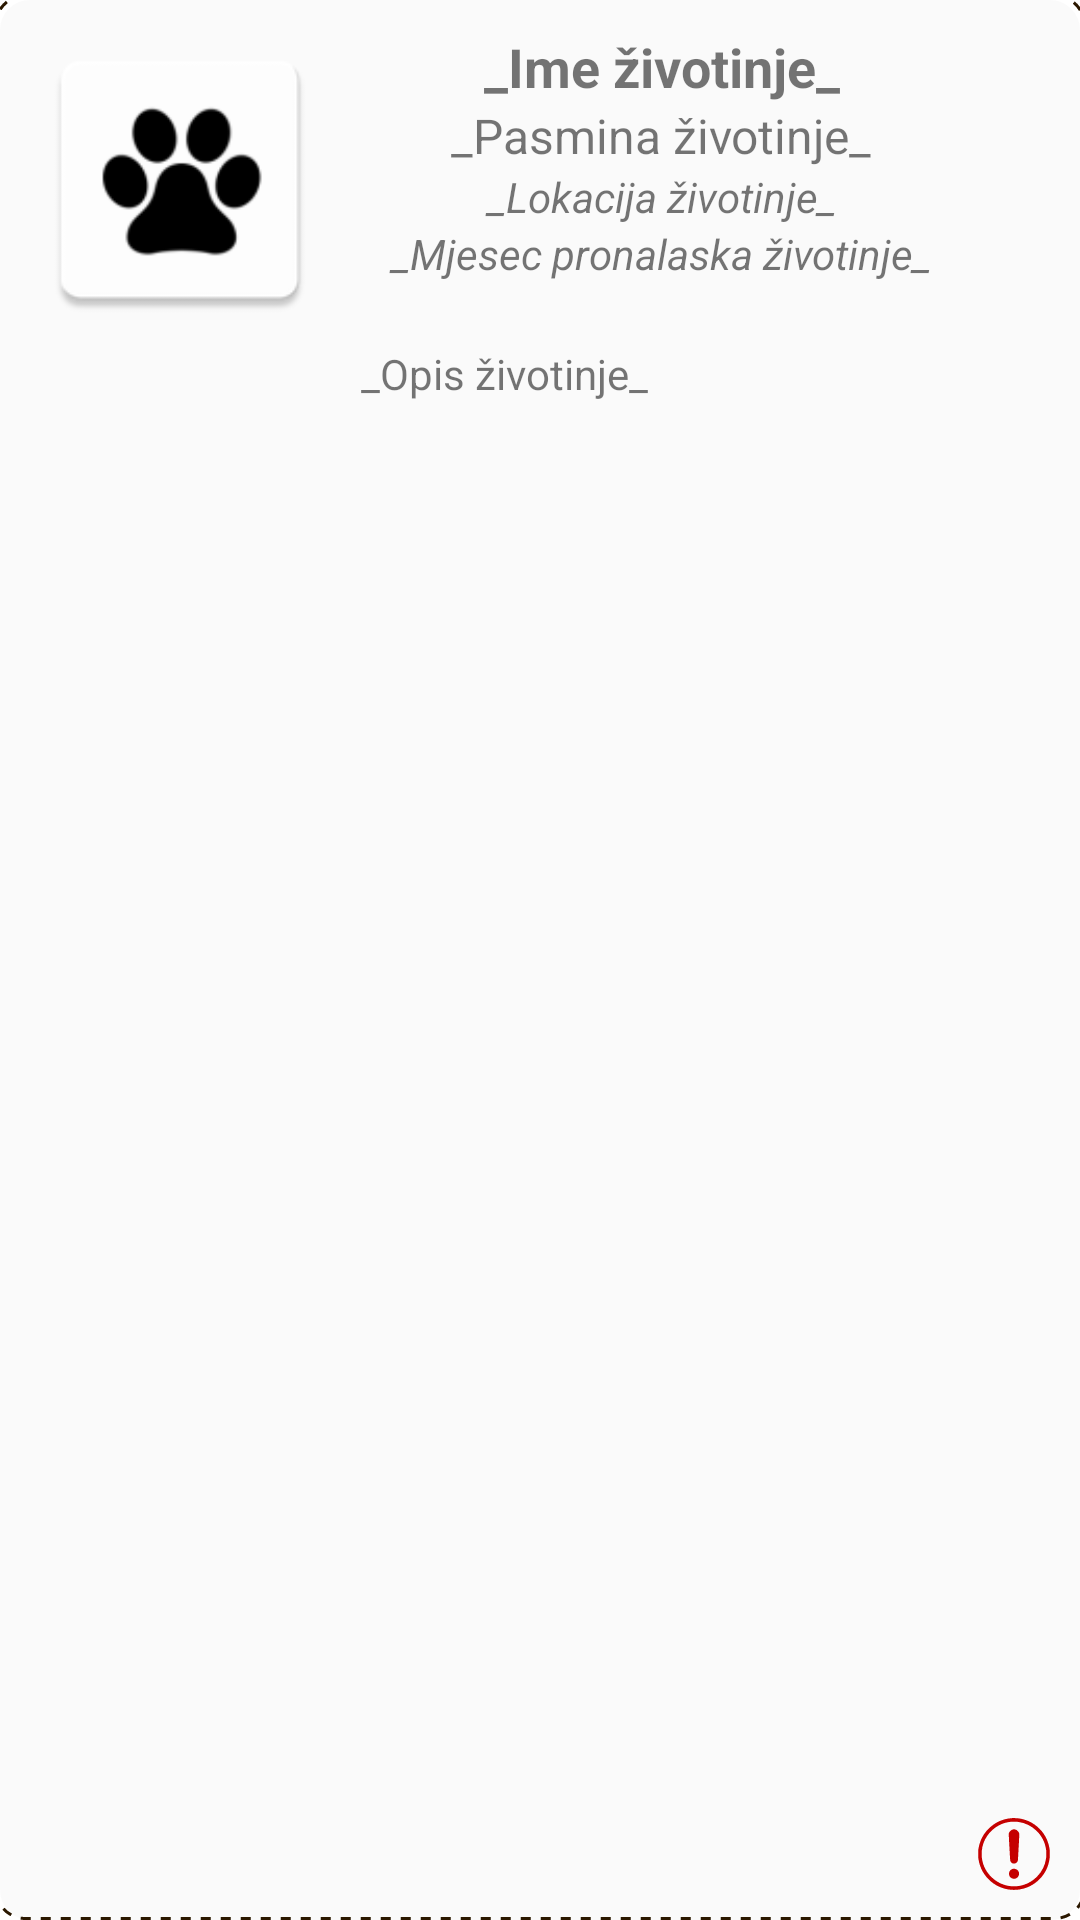

The Android layout XML behind this screen, and the referenced resources:
<!-- AndroidManifest.xml: application theme Theme.Azil -->
<!-- res/layout/animal_item_fragment.xml -->
<?xml version="1.0" encoding="utf-8"?>
<LinearLayout xmlns:android="http://schemas.android.com/apk/res/android"
    xmlns:app="http://schemas.android.com/apk/res-auto"
    android:layout_width="match_parent"
    android:layout_height="wrap_content"
    android:padding="10dp"
    android:layout_centerVertical="true"
    android:background="@drawable/textlines"
    android:orientation="vertical">

    <LinearLayout
        android:id="@+id/linearLayout"
        android:layout_width="wrap_content"
        android:layout_height="wrap_content"
        android:orientation="horizontal">

        <FrameLayout
            android:layout_width="wrap_content"
            android:layout_height="wrap_content">

            <ImageView
                android:scaleType="fitXY"
                android:layout_width="100dp"
                android:layout_height="100dp"
                android:id="@+id/imgZivotinja"
                app:srcCompat="@mipmap/ic_paw"
                android:layout_marginEnd="5dp" />
        </FrameLayout>

        <RelativeLayout
            android:layout_width="wrap_content"
            android:layout_height="wrap_content"
            android:orientation="vertical">

            <TextView
                android:id="@+id/tvImeZivotinje"
                android:layout_width="match_parent"
                android:layout_height="wrap_content"
                android:layout_alignParentTop="true"
                android:gravity="center"
                android:layout_toStartOf="@id/imageButtonEdit"
                android:text="@string/holder_Ime"
                android:textSize="18sp"
                android:textStyle="bold" />

            <TextView
                android:id="@+id/tvPasminaZivotinje"
                android:layout_width="match_parent"
                android:layout_height="wrap_content"
                android:layout_below="@id/tvImeZivotinje"
                android:gravity="center"
                android:layout_toStartOf="@id/imageButtonEdit"
                android:text="@string/holder_Pasmina"
                android:textSize="16sp" />

            <TextView
                android:id="@+id/tvLokacijaZivotinje"
                android:layout_width="match_parent"
                android:layout_height="wrap_content"
                android:layout_below="@id/tvPasminaZivotinje"
                android:gravity="center"
                android:layout_toStartOf="@id/imageButtonEdit"
                android:text="@string/holder_Lokacija"
                android:textSize="14sp"
                android:textStyle="italic" />

            <TextView
                android:id="@+id/tvMjesecZivotinje"
                android:layout_width="match_parent"
                android:layout_height="wrap_content"
                android:layout_below="@id/tvLokacijaZivotinje"
                android:layout_toStartOf="@id/imageButtonEdit"
                android:gravity="center"
                android:text="@string/holder_Mjesec"
                android:textSize="14sp"
                android:textStyle="italic" />

            <ImageButton
                android:id="@+id/imageButtonEdit"
                android:layout_width="wrap_content"
                android:layout_height="wrap_content"
                android:layout_alignParentEnd="true"
                android:backgroundTint="@android:color/transparent"
                android:onClick="imageButtonEdit"
                android:src="@drawable/ic_edit_black" />

            <ImageButton
                android:id="@+id/imageButtonDelete"
                android:layout_width="wrap_content"
                android:layout_height="wrap_content"
                android:layout_below="@id/imageButtonEdit"
                android:layout_alignParentEnd="true"
                android:backgroundTint="@android:color/transparent"
                android:src="@drawable/ic_delete_red" />
        </RelativeLayout>
    </LinearLayout>

    <RelativeLayout
        android:id="@+id/relativeLayout"
        android:layout_width="wrap_content"
        android:layout_height="wrap_content"
        android:orientation="horizontal">

        <TextView
            android:id="@+id/tvOpisZivotinje"
            android:layout_width="match_parent"
            android:layout_height="wrap_content"
            android:layout_toStartOf="@id/animalWarning"
            android:gravity="center_horizontal|center|center_vertical"
            android:padding="5dp"
            android:text="@string/holder_Opis" />

        <ImageView
            android:id="@+id/animalWarning"
            android:layout_width="wrap_content"
            android:layout_height="wrap_content"
            android:layout_alignParentEnd="true"
            android:src="@drawable/ic_warning"
            android:layout_alignParentBottom="true"
            app:tint="@color/red" />
    </RelativeLayout>
</LinearLayout>
<!-- resources referenced by this layout -->
<resources>
  <color name="red">#C50000</color>
  <!-- drawable ic_warning (drawable) -->
  <vector android:height="24dp" android:viewportHeight="500"
      android:viewportWidth="500" android:width="24dp" xmlns:android="http://schemas.android.com/apk/res/android">
      <path android:fillColor="#000000"
          android:pathData="M234,1c-34.6,2.3 -69.9,12.2 -100,28.1 -36.3,19.3 -70.1,50 -92.7,84.2 -19,28.8 -31.1,60.1 -37.9,98.2 -2.7,14.6 -2.7,60.4 0,76 10.3,61.6 38.9,112.7 85.1,152.3 62.3,53.5 148.1,72.6 227.8,50.7 65.5,-17.9 122.5,-63.9 154.5,-124.5 14.1,-26.6 24.3,-60.8 27.3,-91.7 1.6,-16.6 0.6,-50.6 -1.9,-64.8 -11,-60.9 -38.7,-109.9 -84.7,-149.3 -49,-42.1 -112.8,-63.3 -177.5,-59.2zM282.3,27.6c46.5,6.5 88.9,27.4 123.6,60.9 38,36.7 60.6,81.9 67.2,134 1.9,14.7 1.6,44.5 -0.5,59 -7.3,49.2 -28.7,91.8 -64.1,127 -25.2,25.2 -56.6,44.7 -88.3,54.9 -24.8,7.9 -44.1,11 -70.2,10.9 -26.2,-0 -45.5,-3 -70,-10.9 -31.7,-10.2 -62.7,-29.3 -88,-54.4 -56.1,-55.5 -78.3,-131.9 -61,-210.3 15.4,-69.7 69.2,-131.6 137.3,-158.2 35.3,-13.8 75.4,-18.3 114,-12.9z" android:strokeColor="#00000000"/>
      <path android:fillColor="#000000"
          android:pathData="M243,79.4c-10.7,2.3 -21.6,10.9 -26.6,21.3 -3.5,7.1 -3.5,7 1.1,88.8 1.9,34.6 4,71.5 4.5,82 1.2,22.4 2.1,27.7 6,33.8 7.7,12.2 24.7,15.1 37.7,6.4 6.3,-4.2 10.1,-10.7 11.3,-18.8 0.5,-3.5 1.6,-20.6 2.5,-37.9 0.9,-17.3 2.7,-52 4.2,-77 1.4,-25 2.6,-51.4 2.7,-58.5 0.1,-11.9 -0.1,-13.4 -2.3,-18 -3.2,-6.5 -12.4,-16.1 -18.1,-19 -3.8,-1.9 -14.7,-4.7 -16.9,-4.4 -0.3,-0 -3.1,0.6 -6.1,1.3z" android:strokeColor="#00000000"/>
      <path android:fillColor="#000000"
          android:pathData="M239.6,353.6c-22.6,7.2 -31.5,34.3 -18,54.1 9.1,13.3 28.9,18.2 43.8,10.9 7.2,-3.5 14.8,-11.9 17.6,-19.4 3.1,-8 2.5,-20.5 -1.2,-27.7 -7.7,-14.8 -26.7,-22.9 -42.2,-17.9z" android:strokeColor="#00000000"/>
  </vector>
  <!-- drawable textlines (drawable) -->
  <?xml version="1.0" encoding="utf-8"?>
  <layer-list xmlns:android="http://schemas.android.com/apk/res/android">
      <item>
          <shape android:shape="rectangle">
              <corners android:radius="10dp"/>
              <solid android:color="#12B5B5B5" />
          </shape>
      </item>
  
      <item android:top="-2dp" android:right="-2dp" android:left="-2dp">
          <shape>
              <corners android:radius="10dp"/>
              <solid android:color="@android:color/transparent" />
              <stroke
                  android:dashGap="10px"
                  android:dashWidth="10px"
                  android:width="1dp"
                  android:color="#2B1800" />
          </shape>
      </item>
  </layer-list>
  <!-- mipmap ic_paw: png bitmap (mipmap-hdpi, 2113 bytes) -->
  <string name="holder_Ime">_Ime životinje_</string>
  <string name="holder_Lokacija">_Lokacija životinje_</string>
  <string name="holder_Mjesec">_Mjesec pronalaska životinje_</string>
  <string name="holder_Opis">_Opis životinje_</string>
  <string name="holder_Pasmina">_Pasmina životinje_</string>
  <style name="Theme.Azil" parent="Theme.MaterialComponents.DayNight.DarkActionBar">
          <item name="android:windowSoftInputMode">stateHidden</item>
          
          <item name="colorPrimary">@color/grey</item>
          <item name="colorPrimaryVariant">@color/black</item>
          <item name="colorOnPrimary">@color/white</item>
          
          <item name="colorSecondary">@color/white</item>
          <item name="colorSecondaryVariant">@color/grey</item>
          <item name="colorOnSecondary">@color/black</item>
          
          <item name="android:statusBarColor" tools:targetApi="l">?attr/colorPrimaryVariant</item>
          
          <item name="windowNoTitle">true</item>
      </style>
  <color name="grey">#232323</color>
  <color name="black">#FF000000</color>
  <color name="white">#FFFFFFFF</color>
</resources>
